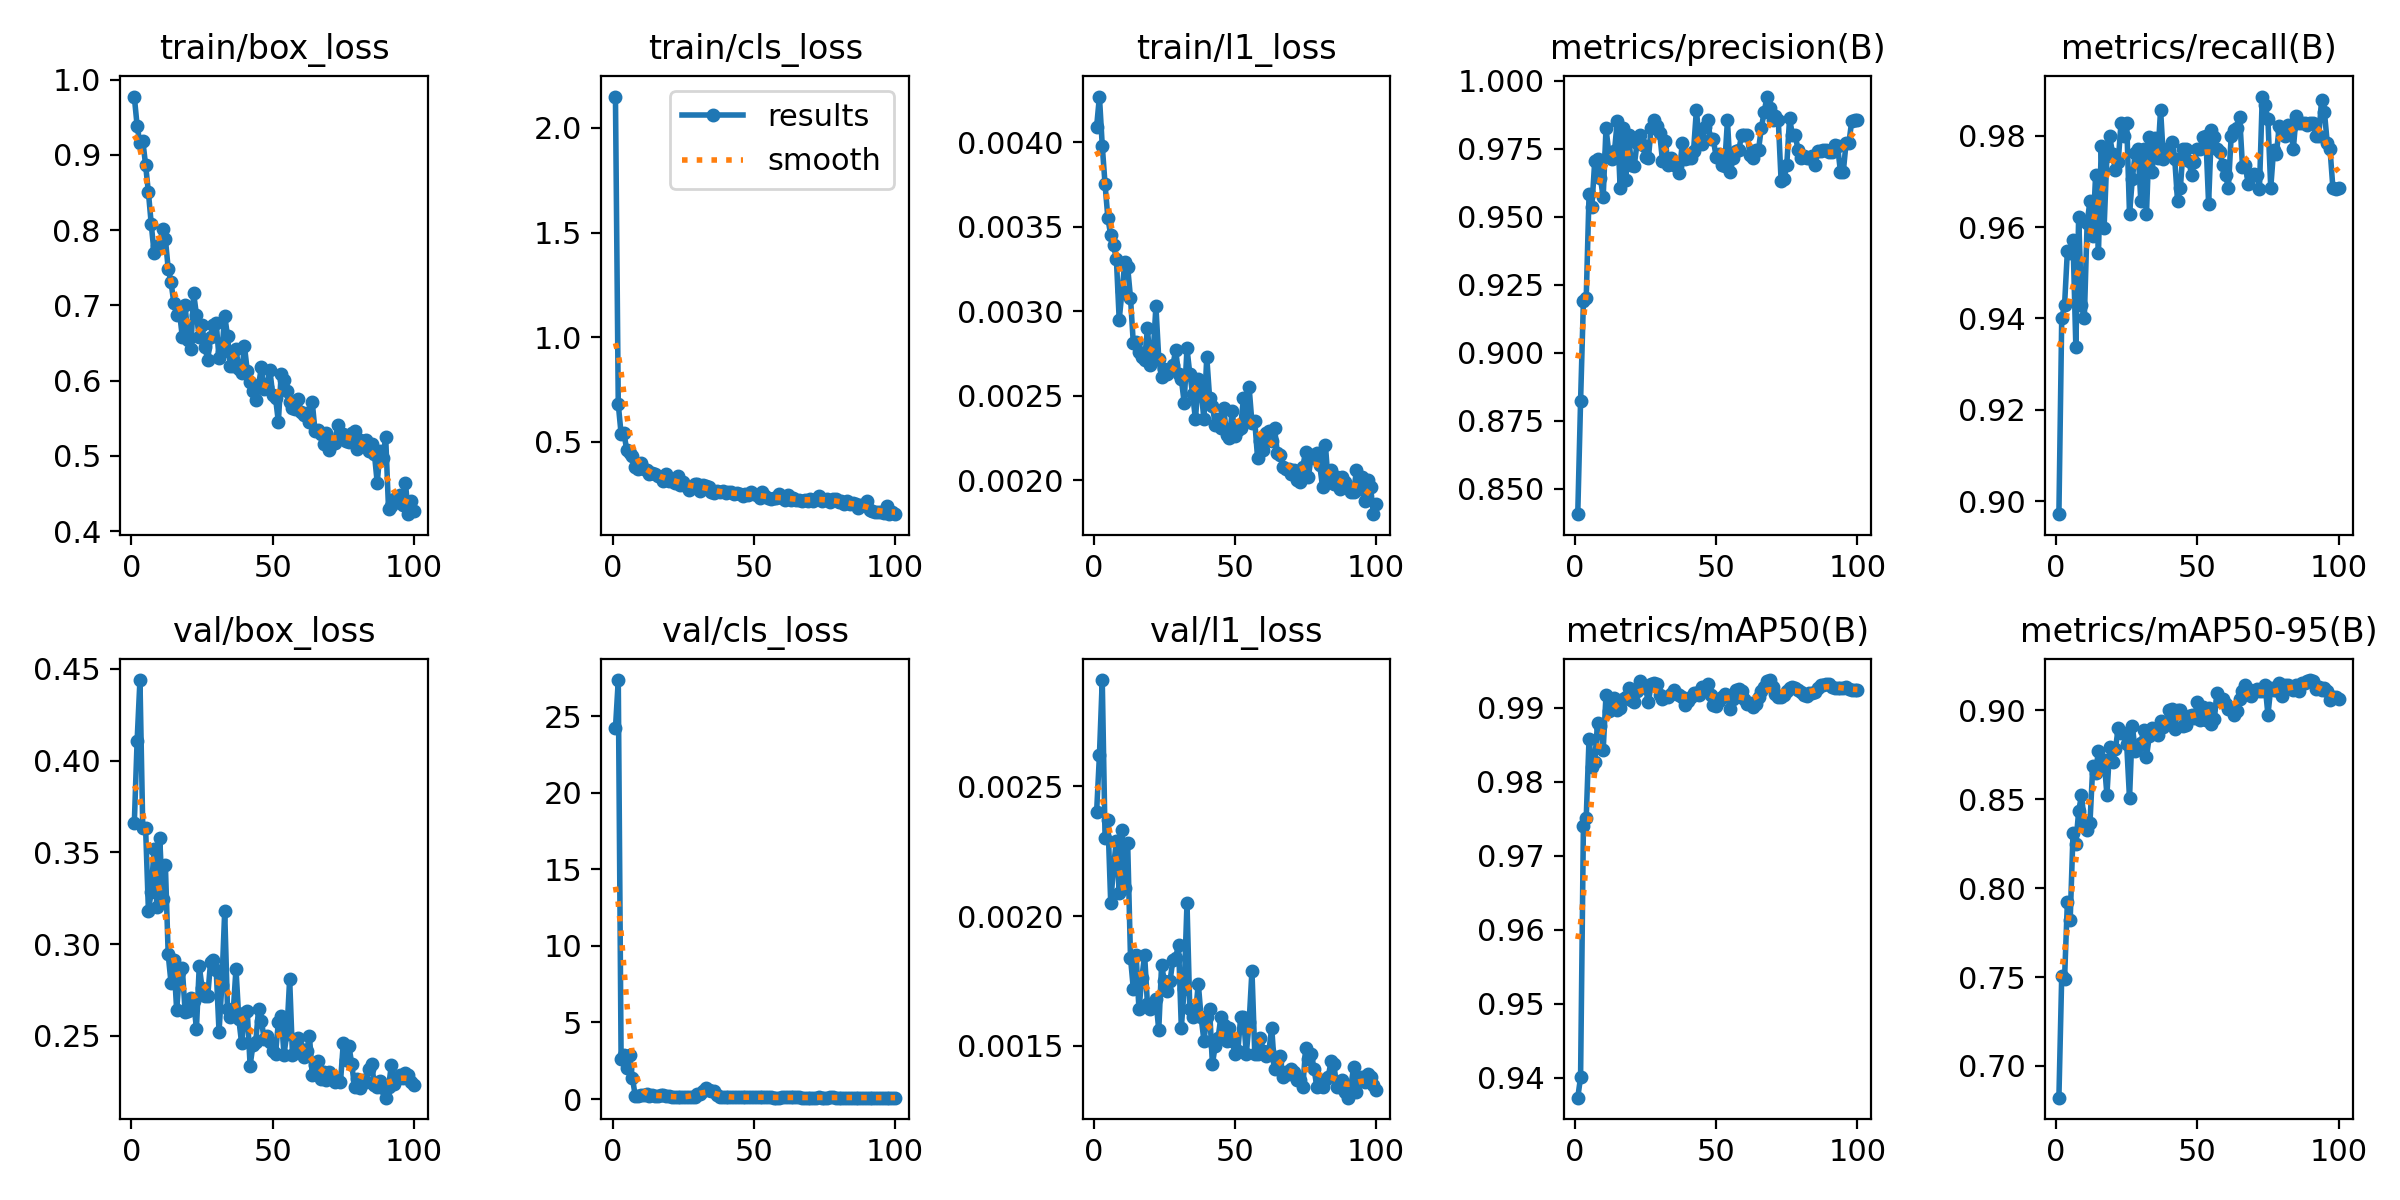

Values plotted in this chart, from the file beside it:
epoch, time, train/box_loss, train/cls_loss, train/l1_loss, metrics/precision(B), metrics/recall(B), metrics/mAP50(B), metrics/mAP50-95(B), val/box_loss, val/cls_loss, val/l1_loss, lr/pg0, lr/pg1, lr/pg2
1, 11.63, 0.9775, 2.15, 0.00409, 0.8407, 0.8971, 0.9373, 0.6822, 0.3658, 24.19, 0.0024, 0.0006111, 0.0006111, 0.0006111
2, 15.87, 0.9387, 0.6801, 0.00427, 0.8822, 0.94, 0.94, 0.7508, 0.411, 27.35, 0.00262, 0.001265, 0.001265, 0.001265
3, 19.87, 0.9152, 0.5391, 0.00398, 0.9189, 0.9429, 0.974, 0.7489, 0.444, 2.625, 0.00291, 0.001906, 0.001906, 0.001906
4, 23.67, 0.919, 0.5441, 0.00375, 0.9202, 0.9548, 0.9752, 0.7922, 0.3633, 2.873, 0.0023, 0.001941, 0.001941, 0.001941
5, 27.69, 0.8866, 0.4598, 0.00355, 0.9582, 0.9543, 0.9859, 0.7823, 0.3634, 2.001, 0.00237, 0.001921, 0.001921, 0.001921
6, 31.58, 0.8501, 0.4483, 0.00345, 0.9535, 0.9571, 0.982, 0.831, 0.3182, 2.851, 0.00205, 0.001901, 0.001901, 0.001901
7, 35.46, 0.808, 0.432, 0.00339, 0.9703, 0.9338, 0.9826, 0.8251, 0.3286, 1.396, 0.00219, 0.001881, 0.001881, 0.001881
8, 39.44, 0.7698, 0.382, 0.00331, 0.9712, 0.9623, 0.9879, 0.8434, 0.3521, 0.2167, 0.00229, 0.001861, 0.001861, 0.001861
9, 43.49, 0.7784, 0.3724, 0.00295, 0.9644, 0.9429, 0.9875, 0.8522, 0.3203, 0.2003, 0.00209, 0.001842, 0.001842, 0.001842
10, 47.4, 0.7791, 0.4011, 0.00312, 0.9571, 0.94, 0.9843, 0.8371, 0.3581, 0.279, 0.00233, 0.001822, 0.001822, 0.001822
11, 51.26, 0.802, 0.3722, 0.00329, 0.9825, 0.961, 0.9917, 0.8328, 0.3246, 0.2761, 0.00211, 0.001802, 0.001802, 0.001802
12, 55.34, 0.7885, 0.3674, 0.00326, 0.9735, 0.9657, 0.9896, 0.8368, 0.3432, 0.3476, 0.00228, 0.001782, 0.001782, 0.001782
13, 59.26, 0.7488, 0.3473, 0.00308, 0.971, 0.958, 0.9904, 0.8688, 0.2945, 0.2346, 0.00184, 0.001762, 0.001762, 0.001762
14, 63.13, 0.7309, 0.3532, 0.00281, 0.974, 0.9714, 0.9914, 0.865, 0.279, 0.2617, 0.00172, 0.001743, 0.001743, 0.001743
15, 67.02, 0.7033, 0.3472, 0.00282, 0.9852, 0.9543, 0.9897, 0.8773, 0.2914, 0.2236, 0.00185, 0.001723, 0.001723, 0.001723
16, 70.98, 0.6878, 0.3353, 0.00276, 0.9607, 0.9777, 0.9899, 0.8687, 0.264, 0.1806, 0.00164, 0.001703, 0.001703, 0.001703
17, 75, 0.6913, 0.3305, 0.00273, 0.9825, 0.9598, 0.9912, 0.8724, 0.2847, 0.2375, 0.00176, 0.001683, 0.001683, 0.001683
18, 79.06, 0.6578, 0.315, 0.00271, 0.9633, 0.9756, 0.9915, 0.8525, 0.2869, 0.2553, 0.00185, 0.001663, 0.001663, 0.001663
19, 82.93, 0.7002, 0.3446, 0.0029, 0.98, 0.9798, 0.9928, 0.8797, 0.263, 0.2152, 0.00166, 0.001644, 0.001644, 0.001644
20, 86.9, 0.6546, 0.3128, 0.00268, 0.9688, 0.9761, 0.9911, 0.8712, 0.2637, 0.1733, 0.00164, 0.001624, 0.001624, 0.001624
21, 90.83, 0.6415, 0.3122, 0.00274, 0.9687, 0.9725, 0.9908, 0.8781, 0.2706, 0.1552, 0.00166, 0.001604, 0.001604, 0.001604
22, 94.62, 0.7162, 0.3055, 0.00303, 0.9771, 0.9743, 0.9923, 0.8901, 0.2689, 0.1291, 0.00168, 0.001584, 0.001584, 0.001584
23, 98.45, 0.6878, 0.3378, 0.00272, 0.98, 0.9829, 0.9936, 0.8873, 0.254, 0.1156, 0.00156, 0.001564, 0.001564, 0.001564
24, 102.6, 0.6578, 0.2951, 0.00261, 0.9764, 0.98, 0.9929, 0.8872, 0.2883, 0.1144, 0.00181, 0.001545, 0.001545, 0.001545
25, 106.5, 0.6735, 0.308, 0.00266, 0.9718, 0.9829, 0.9927, 0.8811, 0.2759, 0.1191, 0.00175, 0.001525, 0.001525, 0.001525
26, 110.3, 0.6444, 0.2918, 0.00263, 0.9714, 0.9629, 0.9908, 0.8505, 0.272, 0.1154, 0.00171, 0.001505, 0.001505, 0.001505
27, 114.2, 0.6275, 0.2702, 0.00266, 0.9826, 0.9706, 0.9932, 0.8915, 0.2718, 0.1246, 0.00175, 0.001485, 0.001485, 0.001485
28, 118.2, 0.6574, 0.2857, 0.00268, 0.9856, 0.9761, 0.9933, 0.8772, 0.2904, 0.1321, 0.00183, 0.001465, 0.001465, 0.001465
29, 122.2, 0.6739, 0.2986, 0.00277, 0.9835, 0.9771, 0.9932, 0.8798, 0.2912, 0.1621, 0.00184, 0.001446, 0.001446, 0.001446
30, 126, 0.6762, 0.3007, 0.00263, 0.9808, 0.9657, 0.9917, 0.8815, 0.2859, 0.3512, 0.00189, 0.001426, 0.001426, 0.001426
31, 130.1, 0.6303, 0.2651, 0.0026, 0.9705, 0.9771, 0.9912, 0.8891, 0.2523, 0.3168, 0.00157, 0.001406, 0.001406, 0.001406
32, 134.1, 0.6377, 0.2944, 0.00246, 0.9779, 0.9629, 0.9915, 0.8739, 0.278, 0.5569, 0.00172, 0.001386, 0.001386, 0.001386
33, 138, 0.6866, 0.2891, 0.00278, 0.9689, 0.9796, 0.9914, 0.8855, 0.3179, 0.7161, 0.00205, 0.001366, 0.001366, 0.001366
34, 142.3, 0.6593, 0.2848, 0.00263, 0.9715, 0.9721, 0.9919, 0.8904, 0.2646, 0.625, 0.00164, 0.001347, 0.001347, 0.001347
35, 146.3, 0.6188, 0.2611, 0.00251, 0.9689, 0.9794, 0.9925, 0.8884, 0.2606, 0.5102, 0.00161, 0.001327, 0.001327, 0.001327
36, 150.4, 0.62, 0.258, 0.00236, 0.9688, 0.9752, 0.9919, 0.8863, 0.2627, 0.4981, 0.00162, 0.001307, 0.001307, 0.001307
37, 154.7, 0.6418, 0.266, 0.0026, 0.9659, 0.9857, 0.9918, 0.8943, 0.2866, 0.2833, 0.00174, 0.001287, 0.001287, 0.001287
38, 158.9, 0.6155, 0.2593, 0.00253, 0.9771, 0.9749, 0.9915, 0.8907, 0.2592, 0.1282, 0.00161, 0.001267, 0.001267, 0.001267
39, 163, 0.6104, 0.2641, 0.00236, 0.9711, 0.9771, 0.9904, 0.8938, 0.246, 0.1111, 0.00152, 0.001248, 0.001248, 0.001248
40, 167.1, 0.6459, 0.256, 0.00273, 0.9716, 0.9767, 0.9909, 0.9002, 0.2626, 0.1179, 0.00161, 0.001228, 0.001228, 0.001228
41, 171.2, 0.6128, 0.2603, 0.00249, 0.9716, 0.9787, 0.9915, 0.9006, 0.2634, 0.1193, 0.00164, 0.001208, 0.001208, 0.001208
42, 175.4, 0.5979, 0.2603, 0.00244, 0.9743, 0.975, 0.992, 0.8893, 0.2339, 0.1288, 0.00143, 0.001188, 0.001188, 0.001188
43, 179.5, 0.5858, 0.2507, 0.00233, 0.9892, 0.9657, 0.992, 0.9004, 0.2449, 0.1201, 0.0015, 0.001168, 0.001168, 0.001168
44, 183.7, 0.5737, 0.2556, 0.00236, 0.9779, 0.9686, 0.9918, 0.9003, 0.2468, 0.11, 0.00153, 0.001149, 0.001149, 0.001149
45, 187.7, 0.594, 0.2527, 0.00231, 0.9767, 0.9771, 0.9929, 0.8913, 0.2646, 0.1128, 0.00161, 0.001129, 0.001129, 0.001129
46, 191.8, 0.6181, 0.2442, 0.00243, 0.983, 0.9771, 0.9929, 0.8915, 0.2579, 0.1141, 0.00158, 0.001109, 0.001109, 0.001109
47, 195.9, 0.5886, 0.2491, 0.00227, 0.9856, 0.9744, 0.9932, 0.8967, 0.2485, 0.1162, 0.00152, 0.001089, 0.001089, 0.001089
48, 200, 0.5918, 0.2461, 0.00225, 0.9784, 0.9714, 0.9918, 0.8976, 0.2499, 0.1313, 0.00157, 0.001069, 0.001069, 0.001069
49, 203.9, 0.6138, 0.261, 0.00241, 0.9784, 0.9743, 0.9904, 0.8955, 0.2467, 0.1364, 0.00152, 0.00105, 0.00105, 0.00105
50, 208, 0.5813, 0.2523, 0.00226, 0.9719, 0.9771, 0.9903, 0.9047, 0.2421, 0.1439, 0.00147, 0.00103, 0.00103, 0.00103
51, 212.1, 0.5772, 0.245, 0.0023, 0.9729, 0.9771, 0.9909, 0.8946, 0.2402, 0.1512, 0.00148, 0.00101, 0.00101, 0.00101
52, 216.2, 0.5455, 0.2339, 0.00231, 0.9689, 0.9797, 0.9915, 0.9019, 0.2574, 0.1309, 0.00161, 0.0009902, 0.0009902, 0.0009902
53, 220.1, 0.6085, 0.2591, 0.00249, 0.9686, 0.98, 0.9918, 0.8949, 0.2611, 0.1165, 0.00161, 0.0009704, 0.0009704, 0.0009704
54, 224.2, 0.6014, 0.24, 0.00238, 0.9854, 0.9651, 0.9917, 0.9013, 0.2399, 0.1109, 0.00147, 0.0009506, 0.0009506, 0.0009506
55, 228.1, 0.5865, 0.231, 0.00255, 0.9662, 0.9813, 0.9899, 0.8921, 0.2513, 0.1123, 0.00159, 0.0009308, 0.0009308, 0.0009308
56, 232.2, 0.572, 0.2271, 0.00234, 0.9717, 0.9798, 0.9912, 0.895, 0.281, 0.1119, 0.00179, 0.000911, 0.000911, 0.000911
57, 236.3, 0.5636, 0.2327, 0.00235, 0.9742, 0.9771, 0.9924, 0.9099, 0.2396, 0.1013, 0.00147, 0.0008912, 0.0008912, 0.0008912
58, 240.3, 0.5621, 0.2301, 0.00213, 0.9743, 0.9765, 0.9926, 0.9051, 0.2406, 0.1016, 0.00147, 0.0008714, 0.0008714, 0.0008714
59, 244.4, 0.5757, 0.2498, 0.00223, 0.9799, 0.9735, 0.9922, 0.9066, 0.2491, 0.1009, 0.00153, 0.0008516, 0.0008516, 0.0008516
60, 248.2, 0.5583, 0.2315, 0.00218, 0.9798, 0.9714, 0.9913, 0.9038, 0.2427, 0.1081, 0.00148, 0.0008318, 0.0008318, 0.0008318
... 40 more rows
